Photos from the image-classification dataset "bloodmnist" in the GitHub repository BhavaniSankarRS/emperical-analysis. Its 8 classes are: basophil, eosinophil, erythroblast, immature granulocytes(myelocytes, metamyelocytes and promyelocytes), lymphocyte, monocyte, neutrophil, platelet.

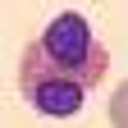
Label: eosinophil

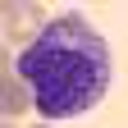
Label: immature granulocytes(myelocytes, metamyelocytes and promyelocytes)

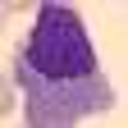
Label: monocyte

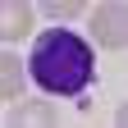
Label: lymphocyte

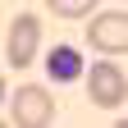
Label: platelet

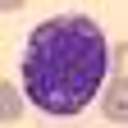
Label: basophil
